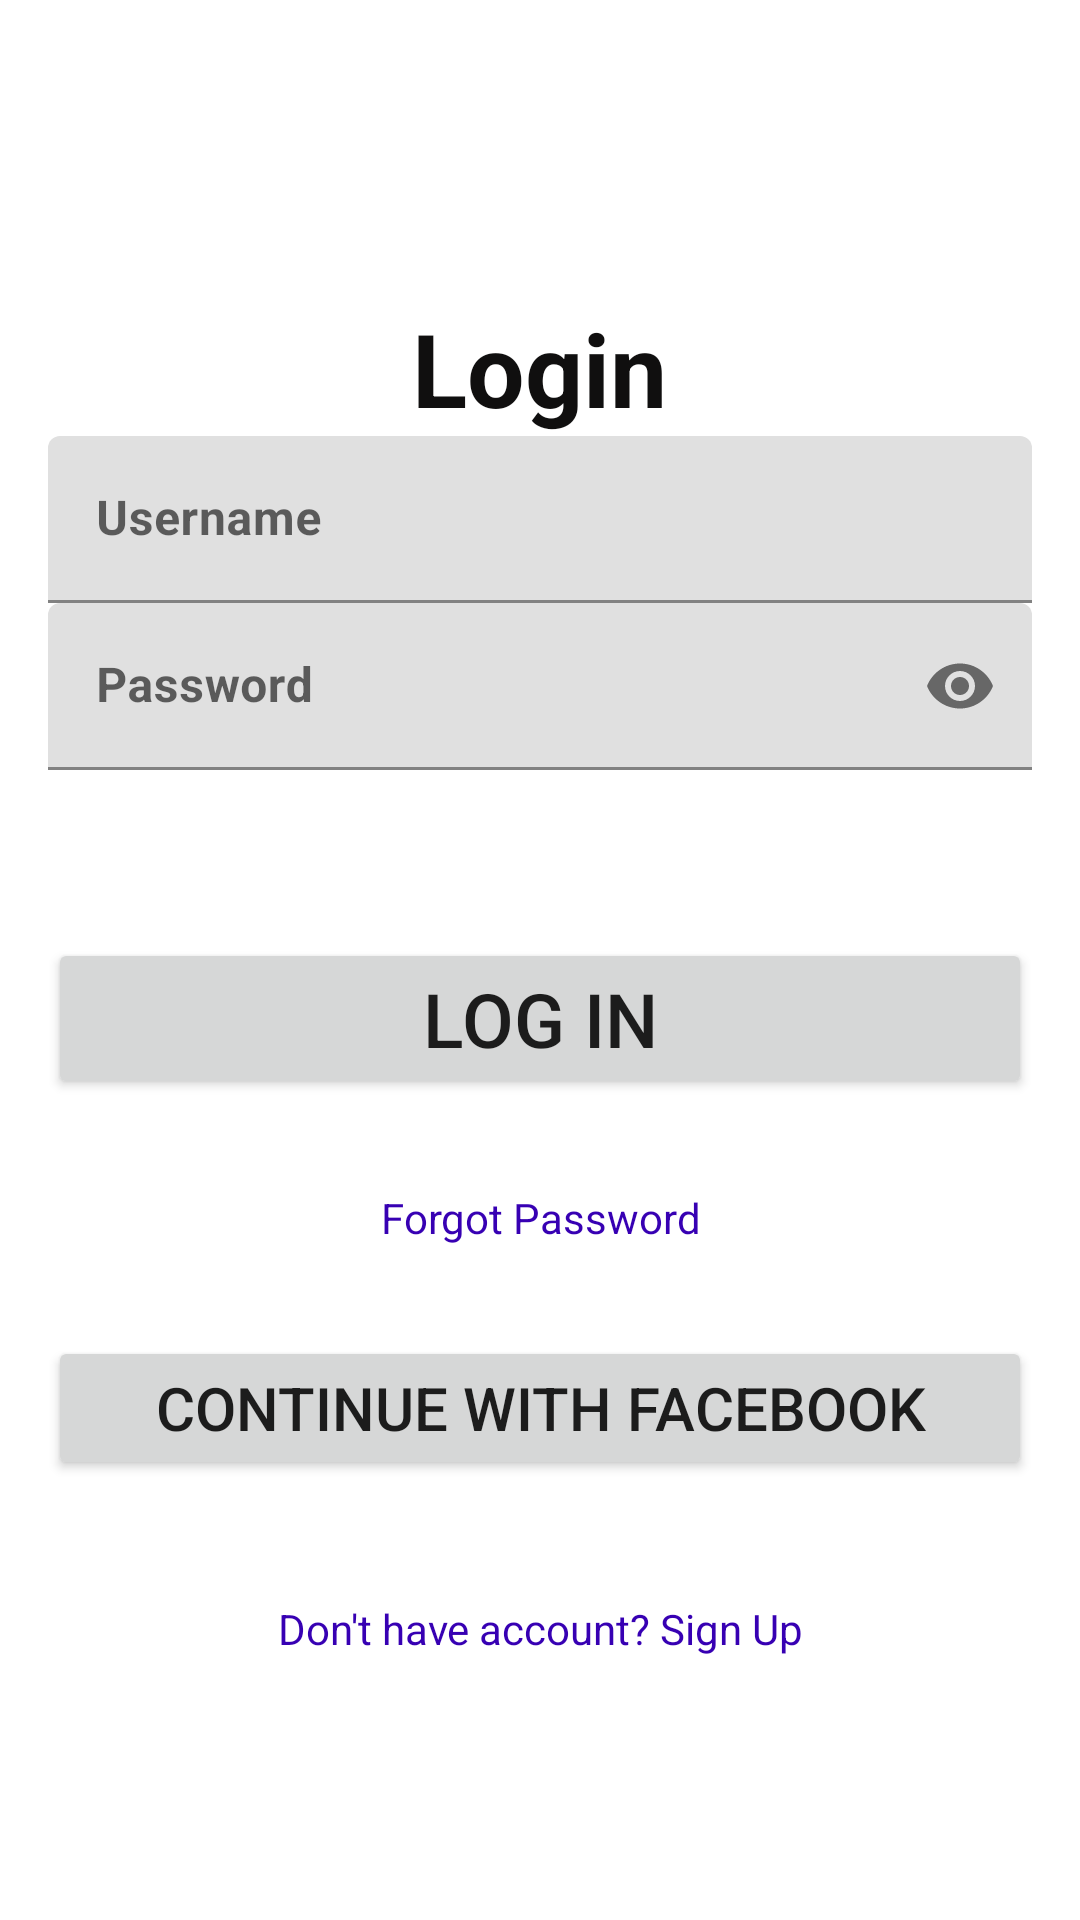

Layout XML and referenced resources for this Android screen:
<!-- AndroidManifest.xml: application theme AppTheme -->
<!-- res/layout/login_activity.xml -->
<?xml version="1.0" encoding="utf-8"?>
<androidx.constraintlayout.widget.ConstraintLayout  xmlns:android="http://schemas.android.com/apk/res/android"
    xmlns:app="http://schemas.android.com/apk/res-auto"
    xmlns:tools="http://schemas.android.com/tools"
    tools:context=".login.LoginActivity"
    android:layout_width="match_parent"
    android:layout_height="match_parent"
   >

    <ScrollView
        android:layout_width="match_parent"
        android:layout_height="match_parent"
        app:layout_constraintBottom_toBottomOf="parent"
        app:layout_constraintEnd_toEndOf="parent"
        app:layout_constraintStart_toStartOf="parent"
        app:layout_constraintTop_toTopOf="parent">

        <LinearLayout
            android:layout_width="match_parent"
            android:layout_height="wrap_content"
            android:orientation="vertical" >

                <RelativeLayout
                    android:layout_width="match_parent"
                    android:layout_height="wrap_content"
                    android:layout_weight="2"
                    android:layout_marginTop="100dp">

                    <TextView
                        android:id="@+id/textGrid"
                        android:layout_width="wrap_content"
                        android:layout_height="wrap_content"
                        android:layout_centerInParent="true"
                        android:gravity="center"
                        android:text="Login"
                        android:textColor="@color/black"
                        android:textStyle="bold"

                        android:textSize="34sp" />
                </RelativeLayout>

                <com.google.android.material.textfield.TextInputLayout
                    android:layout_width="match_parent"
                    android:layout_height="wrap_content"
                    android:hint="@string/username"
                    android:layout_marginStart="16dp"
                    android:layout_marginEnd="16dp">

                    <EditText
                        android:id="@+id/emailTxt"
                        android:layout_width="match_parent"
                        android:layout_height="wrap_content"


                        android:textStyle="bold" />


                </com.google.android.material.textfield.TextInputLayout>

                <com.google.android.material.textfield.TextInputLayout
                    android:layout_width="match_parent"
                    android:layout_height="wrap_content"
                    app:passwordToggleEnabled="true"
                    android:layout_marginStart="16dp"
                    android:layout_marginEnd="16dp"
                    android:layout_marginBottom="40dp">

                    <EditText
                        android:id="@+id/passwordText"
                        android:layout_width="match_parent"
                        android:layout_height="wrap_content"
                        android:inputType="textPassword"


                        android:textStyle="bold"
                        android:hint="@string/password"
                        />
                </com.google.android.material.textfield.TextInputLayout>

                <Button
                    android:layout_marginStart="16dp"
                    android:layout_marginEnd="16dp"
                    android:id="@+id/sign_in"
                    android:layout_width="match_parent"
                    android:layout_height="wrap_content"
                    android:layout_marginTop="16dp"
                     android:text="@string/btnlogin"
                     android:textSize="25dp"
                    android:layout_marginBottom="30dp"
                     />
                <TextView

                    android:layout_width="match_parent"
                    android:layout_height="wrap_content"
                    android:textColor="@color/colorPrimaryDark"
                    android:text="Forgot Password"
                    android:gravity="center"
                    android:id="@+id/Forgot_Password"
                    android:layout_marginBottom="30dp"/>

                <Button
                    android:layout_marginStart="16dp"
                    android:layout_marginEnd="16dp"
                    android:id="@+id/Sign_In_With_Facebook"
                    android:layout_width="match_parent"
                    android:layout_height="wrap_content"
                    android:layout_marginBottom="40dp"
                     android:drawablePadding="-30dp"
                    android:text="Continue With Facebook"
                     android:textSize="20dp" />

                <TextView

                    android:layout_width="match_parent"
                    android:layout_height="wrap_content"
                    android:textColor="@color/colorPrimaryDark"
                    android:text="Don't have account? Sign Up"
                    android:gravity="center"
                    android:id="@+id/sign_in_textView"
                     />

        </LinearLayout>
    </ScrollView>
</androidx.constraintlayout.widget.ConstraintLayout>
<!-- resources referenced by this layout -->
<resources>
  <color name="black">#100F0F</color>
  <color name="colorPrimaryDark">#3700B3</color>
  <string name="btnlogin">Log In</string>
  <string name="password">Password</string>
  <string name="username">Username</string>
  <style name="AppTheme" parent="Theme.MaterialComponents.Light.NoActionBar">
          
          <item name="colorPrimary">@color/colorPrimary</item>
          <item name="colorPrimaryDark">@color/colorPrimaryDark</item>
          <item name="colorAccent">@color/colorAccent</item>
      </style>
  <color name="colorPrimary">#FF6200EE</color>
  <color name="colorAccent">#03DAC5</color>
</resources>
